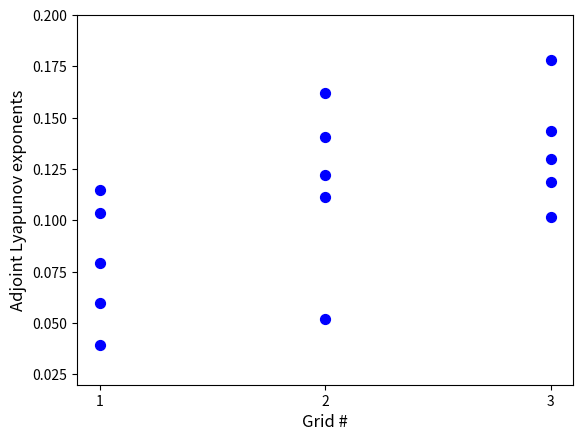

Python code for this plot:
import numpy as np;
import matplotlib.pyplot as plt;

lyp_exp_grid1 = [0.1147021426636166, 0.103617177007911, 0.07910264123307842, 0.05968948631131785, 0.03935807086024172];
lyp_exp_grid2 = [0.161836, 0.140661, 0.122048, 0.111323, 0.0518644];
lyp_exp_grid3 = [0.1780511182364136, 0.1433254072820692, 0.1299182733366628, 0.1185604779210388, 0.1014815864934453];

#lyp_exp_grid1 = [0.144448, 0.139385, 0.109848, 0.0819451, 0.0629324];
#lyp_exp_grid2 = [0.190314, 0.150222, 0.132731, 0.0990697, 0.11198];
#lyp_exp_grid3 = [0.1701512494965841, 0.1784645533778243, 0.176411153017985, 0.1315132856428453, 0.1206764169908358];

grids = [1,2,3];

for i in range(5):
    plt.scatter(grids,[lyp_exp_grid1[i],lyp_exp_grid2[i],lyp_exp_grid3[i]],color='blue', marker='o', s=50);

plt.xticks([1, 2, 3], ['1', '2', '3']);
plt.xlabel("Grid #",fontsize=12);
plt.ylabel("Adjoint Lyapunov exponents",fontsize=12);
plt.ylim([0.02,0.2]);
plt.show();
